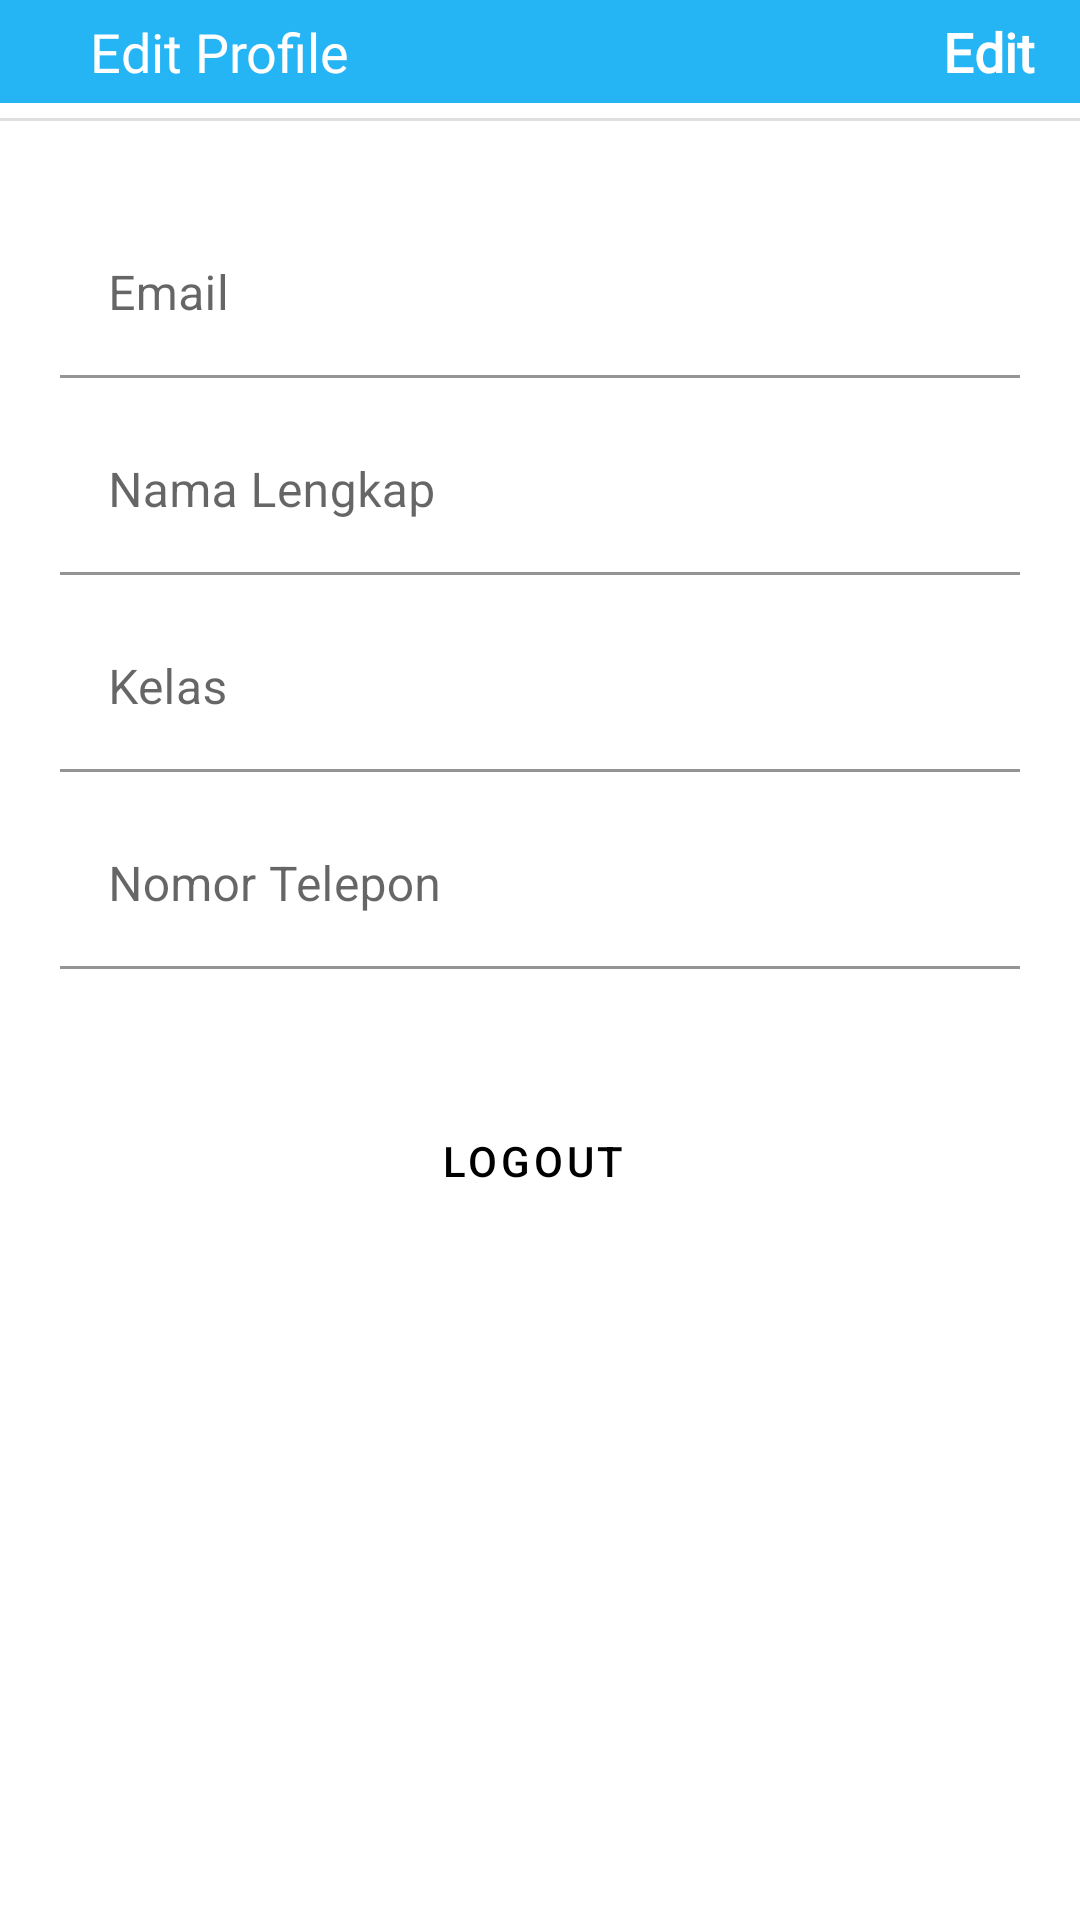

This screen was rendered from an Android layout file. Write that file and the resources it references.
<!-- AndroidManifest.xml: application theme Theme.ExamShool -->
<!-- res/layout/activity_edit_profile.xml -->
<?xml version="1.0" encoding="utf-8"?>
<RelativeLayout xmlns:android="http://schemas.android.com/apk/res/android"
    xmlns:app="http://schemas.android.com/apk/res-auto"
    xmlns:tools="http://schemas.android.com/tools"
    android:layout_width="match_parent"
    android:layout_height="match_parent"
    tools:context=".EditProfile">

    <ScrollView
        android:layout_width="match_parent"
        android:layout_height="match_parent">

        <LinearLayout
            android:layout_width="match_parent"
            android:layout_height="wrap_content"
            android:orientation="vertical" >
            <LinearLayout
                android:layout_width="match_parent"
                android:paddingTop="5dp"
                android:paddingBottom="5dp"
                android:background="@color/colorPrimary"
                android:layout_height="wrap_content">
                <androidx.constraintlayout.widget.ConstraintLayout
                    android:layout_width="match_parent"
                    android:paddingLeft="15dp"
                    android:paddingRight="15dp"
                    android:layout_height="match_parent">

                    <ImageButton
                        android:id="@+id/btnBack"
                        android:layout_width="wrap_content"
                        android:layout_height="wrap_content"
                        android:backgroundTint="@color/white"
                        android:background="@drawable/ic_baseline_arrow_back_24"
                        app:layout_constraintBottom_toBottomOf="parent"
                        app:layout_constraintStart_toStartOf="parent"
                        app:layout_constraintTop_toTopOf="parent">
                    </ImageButton>

                    <TextView
                        android:id="@+id/textView4"
                        android:layout_width="wrap_content"
                        android:layout_height="wrap_content"
                        android:layout_marginStart="10dp"
                        android:fontFamily="@font/andika"
                        android:paddingLeft="5dp"
                        android:text="Edit Profile"
                        android:textColor="@color/white"
                        android:textSize="18dp"
                        app:layout_constraintBottom_toBottomOf="parent"
                        app:layout_constraintStart_toEndOf="@+id/btnBack"
                        app:layout_constraintTop_toTopOf="parent"></TextView>

                    <TextView
                        android:id="@+id/btnSave"
                        android:layout_width="wrap_content"
                        android:layout_height="wrap_content"
                        android:fontFamily="@font/andika"
                        android:text="Edit"
                        android:clickable="true"
                        android:textColor="@color/white"
                        android:textSize="18dp"
                        android:textStyle="bold"
                        app:layout_constraintEnd_toEndOf="parent"
                        app:layout_constraintTop_toTopOf="parent"></TextView>

                </androidx.constraintlayout.widget.ConstraintLayout>
            </LinearLayout>

            <LinearLayout
                android:layout_width="match_parent"
                android:orientation="vertical"
                android:gravity="center"
                android:layout_height="wrap_content">
                <com.google.android.material.divider.MaterialDivider
                    android:layout_width="match_parent"
                    android:layout_height="wrap_content"
                    android:layout_marginTop="5dp"
                    app:layout_constraintEnd_toEndOf="parent"
                    app:layout_constraintStart_toStartOf="parent"
                    app:layout_constraintTop_toBottomOf="@+id/textView4" />

            </LinearLayout>

            <LinearLayout
                android:layout_width="match_parent"
                android:padding="20dp"
                android:orientation="vertical"
                android:layout_height="wrap_content">

                <com.google.android.material.textfield.TextInputLayout
                    android:layout_marginTop="10dp"
                    android:layout_width="match_parent"
                    android:layout_height="wrap_content"
                    android:hint="Email">
                    <com.google.android.material.textfield.TextInputEditText
                        android:layout_width="match_parent"
                        android:singleLine="false"
                        android:inputType="text"
                        android:enabled="false"
                        android:id="@+id/txtEmail"
                        android:background="#00DCD6D6"
                        android:layout_height="wrap_content"
                        />
                </com.google.android.material.textfield.TextInputLayout>

                <com.google.android.material.textfield.TextInputLayout
                    android:id="@+id/textField"
                    android:layout_width="match_parent"
                    android:layout_marginTop="10dp"
                    android:layout_height="wrap_content"
                    android:hint="Nama Lengkap">
                    <com.google.android.material.textfield.TextInputEditText
                        android:layout_width="match_parent"
                        android:id="@+id/txtFullname"
                        android:background="#00DCD6D6"
                        android:singleLine="true"
                        android:layout_height="wrap_content"
                        />

                </com.google.android.material.textfield.TextInputLayout>

                <com.google.android.material.textfield.TextInputLayout
                    android:layout_marginTop="10dp"
                    android:layout_width="match_parent"
                    android:layout_height="wrap_content"
                    android:hint="Kelas">
                    <com.google.android.material.textfield.TextInputEditText
                        android:layout_width="match_parent"
                        android:singleLine="false"
                        android:inputType="number"
                        android:id="@+id/txtKelas"
                        android:background="#00DCD6D6"
                        android:layout_height="wrap_content"
                        />
                </com.google.android.material.textfield.TextInputLayout>


                <com.google.android.material.textfield.TextInputLayout
                    android:layout_marginTop="10dp"
                    android:layout_width="match_parent"
                    android:layout_height="wrap_content"
                    android:hint="Nomor Telepon">
                    <com.google.android.material.textfield.TextInputEditText
                        android:layout_width="match_parent"
                        android:singleLine="false"
                        android:id="@+id/txtPhoneNumber"
                        android:inputType="number"
                        android:background="#00DCD6D6"
                        android:layout_height="wrap_content"
                        />
                </com.google.android.material.textfield.TextInputLayout>
            </LinearLayout>

            <Button
                android:id="@+id/btnLogOut"
                style="@style/Widget.MaterialComponents.Button.OutlinedButton.Icon"
                android:layout_width="wrap_content"
                android:layout_height="wrap_content"
                android:layout_marginTop="20dp"
                android:textColor="@color/black"
                android:layout_gravity="center"
                android:text="LogOut"
                app:icon="@drawable/ic_baseline_logout_24"
                app:tint="@color/black"
                app:layout_constraintEnd_toEndOf="parent"
                app:layout_constraintStart_toStartOf="parent"
                app:layout_constraintTop_toBottomOf="@+id/txtPasswordLabel" />

        </LinearLayout>
    </ScrollView>

    <ProgressBar
        android:id="@+id/progressBar"
        style="?android:attr/progressBarStyle"
        android:layout_width="72dp"
        android:layout_height="65dp"
        android:layout_centerVertical="true"
        android:layout_centerHorizontal="true"
        android:visibility="invisible"
        app:layout_constraintBottom_toBottomOf="parent"
        app:layout_constraintEnd_toEndOf="parent"
        app:layout_constraintStart_toStartOf="parent"
        app:layout_constraintTop_toTopOf="parent" />

</RelativeLayout>
<!-- resources referenced by this layout -->
<resources>
  <color name="black">#FF000000</color>
  <color name="colorPrimary">#25B4F4</color>
  <color name="white">#FFFFFFFF</color>
  <style name="Theme.ExamShool" parent="Theme.MaterialComponents.DayNight.NoActionBar">
          
          <item name="colorPrimary">#25B4F4</item>
          <item name="colorPrimaryVariant">#2979FF</item>
          <item name="colorOnPrimary">@color/white</item>
          
          <item name="colorSecondary">#C5A849</item>
          <item name="colorSecondaryVariant">#76F8F7</item>
          <item name="colorOnSecondary">@color/black</item>
          
          <item name="android:statusBarColor">#D2D4D5</item>
          
      </style>
</resources>
